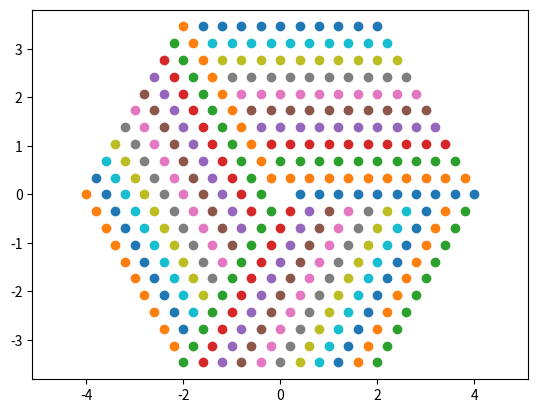

Write the Python code that produced this figure.
#!/usr/bin/env python3

'''
Make a triangular lattice based on the Eisenstein integers.

\omega is the third root of unity
w = (-1+sqrt(3)*1j)/2


'''

import numpy as np


def xy(vec):
    return vec.real, vec.imag

def parallelogram(R, n):
    '''
    R = side length
    n = number of edges along length of R
    total of n+1 points
    '''
    w = (-1+np.sqrt(3)*1j)/2
    v = w*R/n
    L = [np.linspace(0, R, (n+1), dtype=np.complex128)]
    for i in range(n):
        L.append(L[-1]+v)
    return np.array(L)

def hexagon(R, n):
    '''Hexagon of radius R
    R = side length
    n = number of edges along length of R
    total of n+1 points

    Given a parallelogram, we rotate it three times and union to 
    get the entire hexagon.
    To avoid double counting, one of the central spines should be removed.

    Will be missing (0,0)
    '''
    w = (-1+np.sqrt(3)*1j)/2
    L = parallelogram(R, n)[:,1:]
    return np.vstack([L,w*L, w*w*L])
    # L.append(w*L[-1])
    # L.append(w*L[-1])
    # return np.array(L)



if __name__ == '__main__':
    L = (parallelogram(4,4))
    print(L)
    print()
    # print(L[:,1:])
    H = hexagon(4,10)
    print(H)

    import matplotlib.pyplot as plt
    plt.axis('equal')
    for line in H:
        plt.scatter(*xy(line))
    plt.show()
